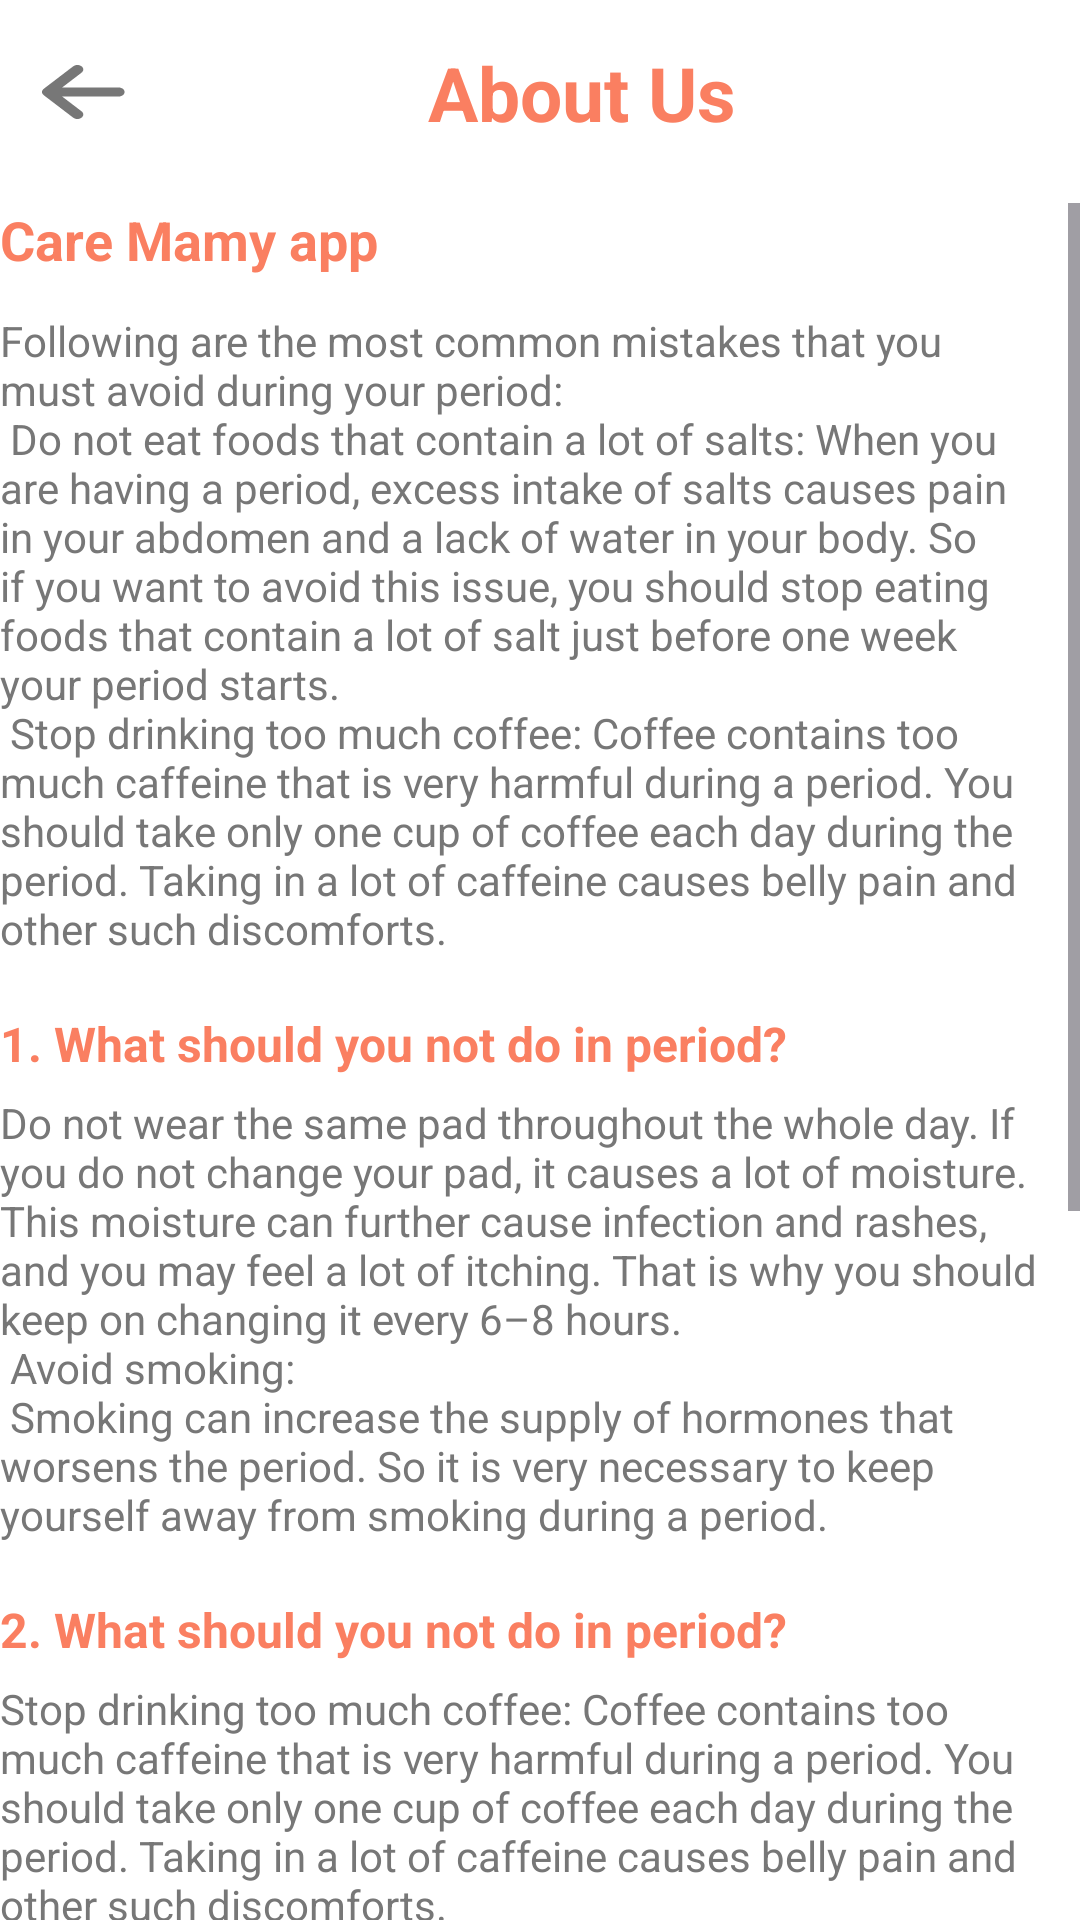

Here is an Android app screen rendered from its layout file. Give the layout XML and the strings, colors and styles it references.
<!-- AndroidManifest.xml: application theme Theme.CareMama -->
<!-- res/layout/fragment_about.xml -->
<?xml version="1.0" encoding="utf-8"?>
<androidx.constraintlayout.widget.ConstraintLayout xmlns:android="http://schemas.android.com/apk/res/android"
    xmlns:app="http://schemas.android.com/apk/res-auto"
    xmlns:tools="http://schemas.android.com/tools"
    android:layout_width="match_parent"
    android:layout_height="match_parent"
    android:background="@android:color/white"
    android:fitsSystemWindows="true"
    android:layout_marginStart="15dp">

    <LinearLayout
        android:layout_margin="14dp"
        android:id="@+id/linearLayout"
        android:layout_width="match_parent"
        android:layout_height="wrap_content"
        android:gravity="center"
        android:orientation="horizontal"
        app:layout_constraintEnd_toEndOf="parent"
        app:layout_constraintHorizontal_bias="0.5"
        app:layout_constraintStart_toStartOf="parent"
        app:layout_constraintTop_toTopOf="parent">

        <ImageView
            android:id="@+id/sign_back"
            android:layout_width="wrap_content"
            android:layout_height="wrap_content"
            android:src="@drawable/nav_bar" />

        <TextView
            android:layout_width="match_parent"
            android:layout_height="wrap_content"
            android:layout_gravity="center"
            android:gravity="center"
            android:text="@string/about_us"
            android:textColor="@color/secondary"
            android:textSize="25sp"
            android:textStyle="bold" />
    </LinearLayout>

    <ScrollView
        android:id="@+id/scrollView2"
        android:layout_marginTop="20dp"
        android:layout_width="match_parent"
        android:layout_height="wrap_content"
        app:layout_constraintTop_toBottomOf="@+id/linearLayout"
        tools:layout_editor_absoluteX="16dp">
        <LinearLayout
            android:layout_width="match_parent"
            android:layout_height="wrap_content"
            android:paddingEnd="12dp"
            android:orientation="vertical">

            <TextView
                android:id="@+id/about_title"
                android:layout_width="wrap_content"
                android:layout_height="wrap_content"
                android:text="@string/care_mamy_app"
                android:textColor="@color/secondary"
                android:textSize="18sp"
                android:textStyle="bold" />

            <TextView
                android:id="@+id/about_intro"
                android:layout_width="match_parent"
                android:layout_height="wrap_content"
                android:layout_marginTop="12dp"
                android:text="@string/about_intro"
                android:textColor="@color/text_secondary"
                android:textSize="14sp" />

            <TextView
                android:id="@+id/about_question1"
                android:layout_width="match_parent"
                android:layout_height="wrap_content"
                android:layout_marginTop="18dp"
                android:text="@string/about_question1"
                android:textColor="@color/secondary"
                android:textSize="16sp"
                android:textStyle="bold" />

            <TextView
                android:id="@+id/about_answer1"
                android:layout_width="match_parent"
                android:layout_height="wrap_content"
                android:layout_marginTop="6dp"
                android:text="@string/about_answer1"
                android:textColor="@color/text_secondary"
                android:textSize="14sp" />

            <TextView
                android:id="@+id/about_question2"
                android:layout_width="match_parent"
                android:layout_height="wrap_content"
                android:layout_marginTop="18dp"
                android:text="@string/about_question2"
                android:textColor="@color/secondary"
                android:textSize="16sp"
                android:textStyle="bold" />

            <TextView
                android:id="@+id/about_answer2"
                android:layout_width="match_parent"
                android:layout_height="wrap_content"
                android:layout_marginTop="6dp"
                android:text="@string/about_answer2"
                android:textColor="@color/text_secondary"
                android:textSize="14sp" />

            <TextView
                android:id="@+id/about_question3"
                android:layout_width="match_parent"
                android:layout_height="wrap_content"
                android:layout_marginTop="18dp"
                android:text="@string/about_question3"
                android:textColor="@color/secondary"
                android:textSize="16sp"
                android:textStyle="bold" />

            <TextView
                android:id="@+id/about_answer3"
                android:layout_width="match_parent"
                android:layout_height="wrap_content"
                android:layout_marginTop="6dp"
                android:text="@string/about_answer3"
                android:textColor="@color/text_secondary"
                android:textSize="14sp" />

            <TextView
                android:id="@+id/about_question4"
                android:layout_width="match_parent"
                android:layout_height="wrap_content"
                android:layout_marginTop="18dp"
                android:text="@string/about_question4"
                android:textColor="@color/secondary"
                android:textSize="16sp"
                android:textStyle="bold" />

            <TextView
                android:id="@+id/about_answer4"
                android:layout_width="match_parent"
                android:layout_height="wrap_content"
                android:layout_marginTop="6dp"
                android:text="@string/about_answer4"
                android:textColor="@color/text_secondary"
                android:textSize="14sp" />
            <Button
                android:id="@+id/btnFeedback"
                android:layout_width="match_parent"
                android:layout_height="wrap_content"
                android:text="@string/send_feedback"
                android:layout_marginEnd="12dp"
                android:layout_marginStart="12dp"
                android:layout_marginTop="20dp"
                android:backgroundTint="@color/secondary"
                android:textColor="@color/white"/>
            <View
                android:layout_width="match_parent"
                android:layout_height="50dp"/>

        </LinearLayout>

    </ScrollView>


</androidx.constraintlayout.widget.ConstraintLayout>
<!-- resources referenced by this layout -->
<resources>
  <color name="secondary">#FA7F61</color>
  <color name="text_secondary">#777777</color>
  <color name="white">#FFFFFFFF</color>
  <string name="about_answer1">
          Do not wear the same pad throughout the whole day. If you do not change your pad, it causes a lot of moisture. This moisture can further cause infection and rashes, and you may feel a lot of itching. That is why you should keep on changing it every 6–8 hours.\n
          Avoid smoking:\n
          Smoking can increase the supply of hormones that worsens the period. So it is very necessary to keep yourself away from smoking during a period.
      </string>
  <string name="about_answer2">
          Stop drinking too much coffee: Coffee contains too much caffeine that is very harmful during a period. You should take only one cup of coffee each day during the period. Taking in a lot of caffeine causes belly pain and other such discomforts.\n
          Do not wear the same pad throughout the whole day. If you do not change your pad, it causes a lot of moisture. This moisture can further cause infection and rashes, and you may feel a lot of itching. That is why you should keep on changing it every 6–8 hours.\n
          Smoking can increase the supply of hormones that worsens the period. So it is very necessary to keep yourself away from smoking during a period. Do not wax or shave your private part: During the period, your private part skin becomes more sensitive. In such a condition, if you do wax, it can cause allergic reactions on your private part. So avoid waxing it during your period.
      </string>
  <string name="about_answer3">
          Eating the right foods during your period can help ease pain and discomfort. Include iron-rich foods like spinach, lentils, and red meat to replace the iron you lose during bleeding. Bananas and dark chocolate can improve your mood. Drinking herbal teas like chamomile and ginger tea helps reduce cramps and bloating.
      </string>
  <string name="about_answer4">
          You can relieve period pain naturally by applying a hot water bag to your lower abdomen. Regular light exercise like walking or stretching helps improve blood flow. Deep breathing, meditation, or yoga can reduce stress and muscle tension. Make sure to get enough sleep and stay hydrated.
      </string>
  <string name="about_intro">
          Following are the most common mistakes that you must avoid during your period:\n
          Do not eat foods that contain a lot of salts: When you are having a period, excess intake of salts causes pain in your abdomen and a lack of water in your body. So if you want to avoid this issue, you should stop eating foods that contain a lot of salt just before one week your period starts.\n
          Stop drinking too much coffee: Coffee contains too much caffeine that is very harmful during a period. You should take only one cup of coffee each day during the period. Taking in a lot of caffeine causes belly pain and other such discomforts.
      </string>
  <string name="about_question1">1. What should you not do in period?</string>
  <string name="about_question2">2. What should you not do in period?</string>
  <string name="about_question3">3. What foods are good to eat during your period?</string>
  <string name="about_question4">4. How can you relieve period pain naturally?</string>
  <string name="about_us">About Us</string>
  <string name="care_mamy_app">Care Mamy app</string>
  <string name="send_feedback">Send Feedback</string>
  <style name="Theme.CareMama" parent="Base.Theme.CareMama" />
  <style name="Base.Theme.CareMama" parent="Theme.Material3.DayNight.NoActionBar">
          
          
      </style>
</resources>
